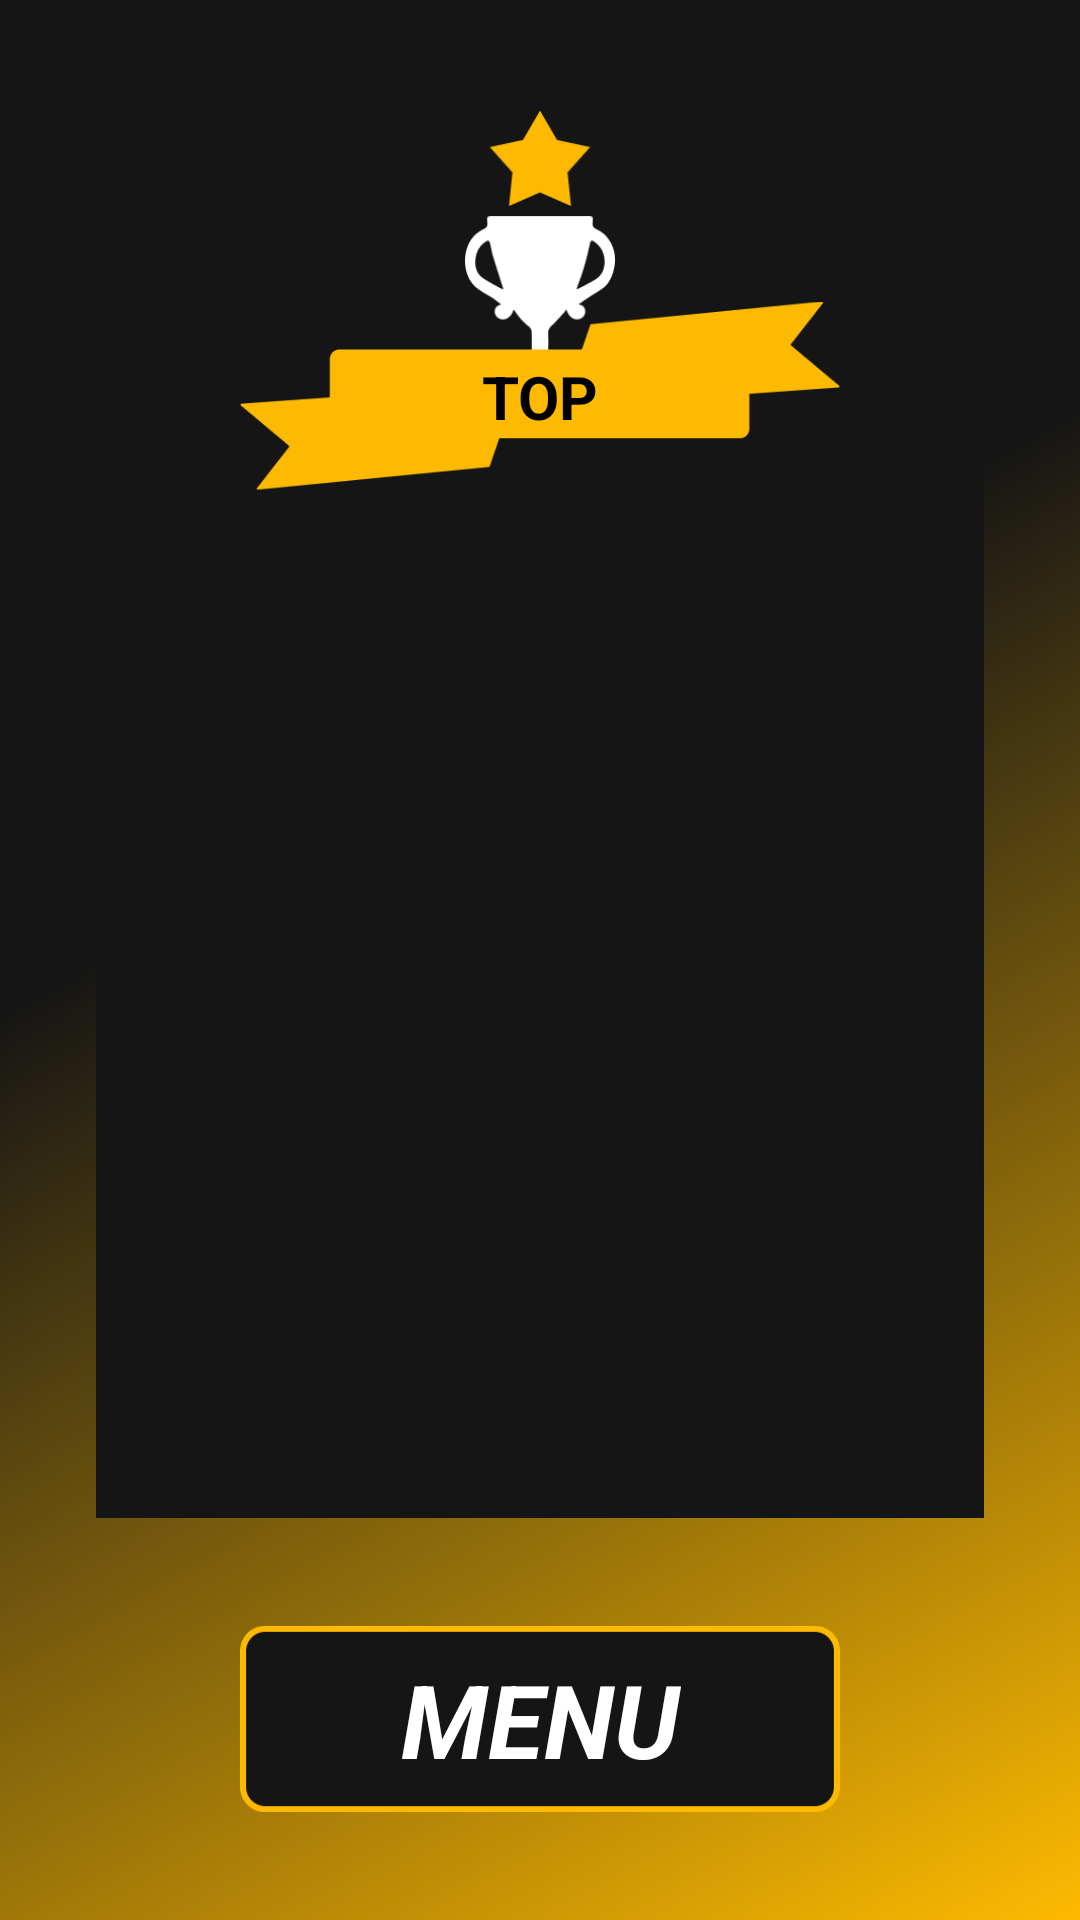

Layout XML and referenced resources for this Android screen:
<!-- AndroidManifest.xml: application theme Theme.MellowBat -->
<!-- res/layout/fragment_score.xml -->
<layout xmlns:tools="http://schemas.android.com/tools"
    xmlns:android="http://schemas.android.com/apk/res/android"
    xmlns:app="http://schemas.android.com/apk/res-auto">
    <androidx.constraintlayout.widget.ConstraintLayout
        android:layout_width="match_parent"
        android:layout_height="match_parent"
        android:background="@drawable/grad"
        tools:context=".ScoreFragment">

        <ImageView
            android:id="@+id/imageView8"
            android:layout_width="0dp"
            android:layout_height="0dp"
            android:adjustViewBounds="true"
            android:cropToPadding="true"
            android:scaleType="centerCrop"
            android:src="@drawable/bg"
            app:layout_constraintBottom_toBottomOf="parent"
            app:layout_constraintEnd_toEndOf="parent"
            app:layout_constraintStart_toStartOf="parent"
            app:layout_constraintTop_toTopOf="parent" />

        <ImageView
            android:id="@+id/imageView9"
            android:layout_width="200dp"
            android:layout_height="70dp"
            android:layout_marginBottom="32dp"
            android:src="@drawable/button"
            app:layout_constraintBottom_toBottomOf="parent"
            app:layout_constraintEnd_toEndOf="parent"
            app:layout_constraintStart_toStartOf="parent" />

        <TextView
            android:id="@+id/textView4"
            android:layout_width="0dp"
            android:layout_height="0dp"
            android:gravity="center"
            android:text="MENU"
            android:textColor="#FFFFFF"
            android:textSize="34sp"
            android:textStyle="bold|italic"
            app:layout_constraintBottom_toBottomOf="@+id/imageView9"
            app:layout_constraintEnd_toEndOf="@+id/imageView9"
            app:layout_constraintStart_toStartOf="@+id/imageView9"
            app:layout_constraintTop_toTopOf="@+id/imageView9" />

        <ImageView
            android:id="@+id/imageView10"
            android:layout_width="50dp"
            android:layout_height="100dp"
            android:layout_marginTop="32dp"
            android:src="@drawable/cup"
            app:layout_constraintEnd_toEndOf="parent"
            app:layout_constraintStart_toStartOf="parent"
            app:layout_constraintTop_toTopOf="parent" />

        <androidx.recyclerview.widget.RecyclerView
            android:id="@+id/list"
            android:layout_width="0dp"
            android:layout_height="0dp"
            android:layout_marginStart="32dp"
            android:layout_marginTop="16dp"
            android:layout_marginEnd="32dp"
            android:layout_marginBottom="32dp"
            android:background="#151515"
            android:orientation="vertical"
            android:paddingTop="16dp"
            app:layoutManager="androidx.recyclerview.widget.LinearLayoutManager"
            app:layout_constraintBottom_toTopOf="@+id/imageView9"
            app:layout_constraintEnd_toEndOf="parent"
            app:layout_constraintStart_toStartOf="parent"
            app:layout_constraintTop_toBottomOf="@+id/imageView10" />

        <ImageView
            android:id="@+id/imageView11"
            android:layout_width="200dp"
            android:layout_height="70dp"
            android:src="@drawable/line"
            app:layout_constraintBottom_toBottomOf="@+id/imageView10"
            app:layout_constraintEnd_toEndOf="@+id/imageView10"
            app:layout_constraintStart_toStartOf="@+id/imageView10"
            app:layout_constraintTop_toBottomOf="@+id/imageView10" />

        <TextView
            android:id="@+id/textView5"
            android:layout_width="wrap_content"
            android:layout_height="wrap_content"
            android:text="TOP"
            android:textColor="#000000"
            android:textSize="20sp"
            android:textStyle="bold"
            app:layout_constraintBottom_toBottomOf="@+id/imageView11"
            app:layout_constraintEnd_toEndOf="@+id/imageView11"
            app:layout_constraintStart_toStartOf="@+id/imageView11"
            app:layout_constraintTop_toTopOf="@+id/imageView11" />
    </androidx.constraintlayout.widget.ConstraintLayout>
</layout>
<!-- resources referenced by this layout -->
<resources>
  <!-- drawable button: png bitmap (drawable, 2369 bytes) -->
  <!-- drawable cup: png bitmap (drawable, 4580 bytes) -->
  <!-- drawable grad (drawable) -->
  <?xml version="1.0" encoding="utf-8"?>
  <shape xmlns:android="http://schemas.android.com/apk/res/android">
      <gradient android:startColor="#FDBA01" android:endColor="#151515"
          android:centerColor="#151515"
          android:centerX="0.6"
          android:angle="135"/>
  </shape>
  <!-- drawable line: png bitmap (drawable, 3546 bytes) -->
  <style name="Theme.MellowBat" parent="Theme.MaterialComponents.DayNight.DarkActionBar">
          
          <item name="colorPrimary">@color/purple_500</item>
          <item name="colorPrimaryVariant">@color/purple_700</item>
          <item name="colorOnPrimary">@color/white</item>
          
          <item name="colorSecondary">@color/teal_200</item>
          <item name="colorSecondaryVariant">@color/teal_700</item>
          <item name="colorOnSecondary">@color/black</item>
          
          <item name="android:statusBarColor" tools:targetApi="l">#FF616161</item>
          
          <item name="android:windowNoTitle">true</item>
          <item name="android:windowActionBar">false</item>
          <item name="windowNoTitle">true</item>
          <item name="windowActionBar">false</item>
      </style>
  <color name="purple_500">#FF6200EE</color>
  <color name="purple_700">#FF3700B3</color>
  <color name="white">#FFFFFFFF</color>
  <color name="teal_200">#FF03DAC5</color>
  <color name="teal_700">#FF018786</color>
  <color name="black">#FF000000</color>
</resources>
